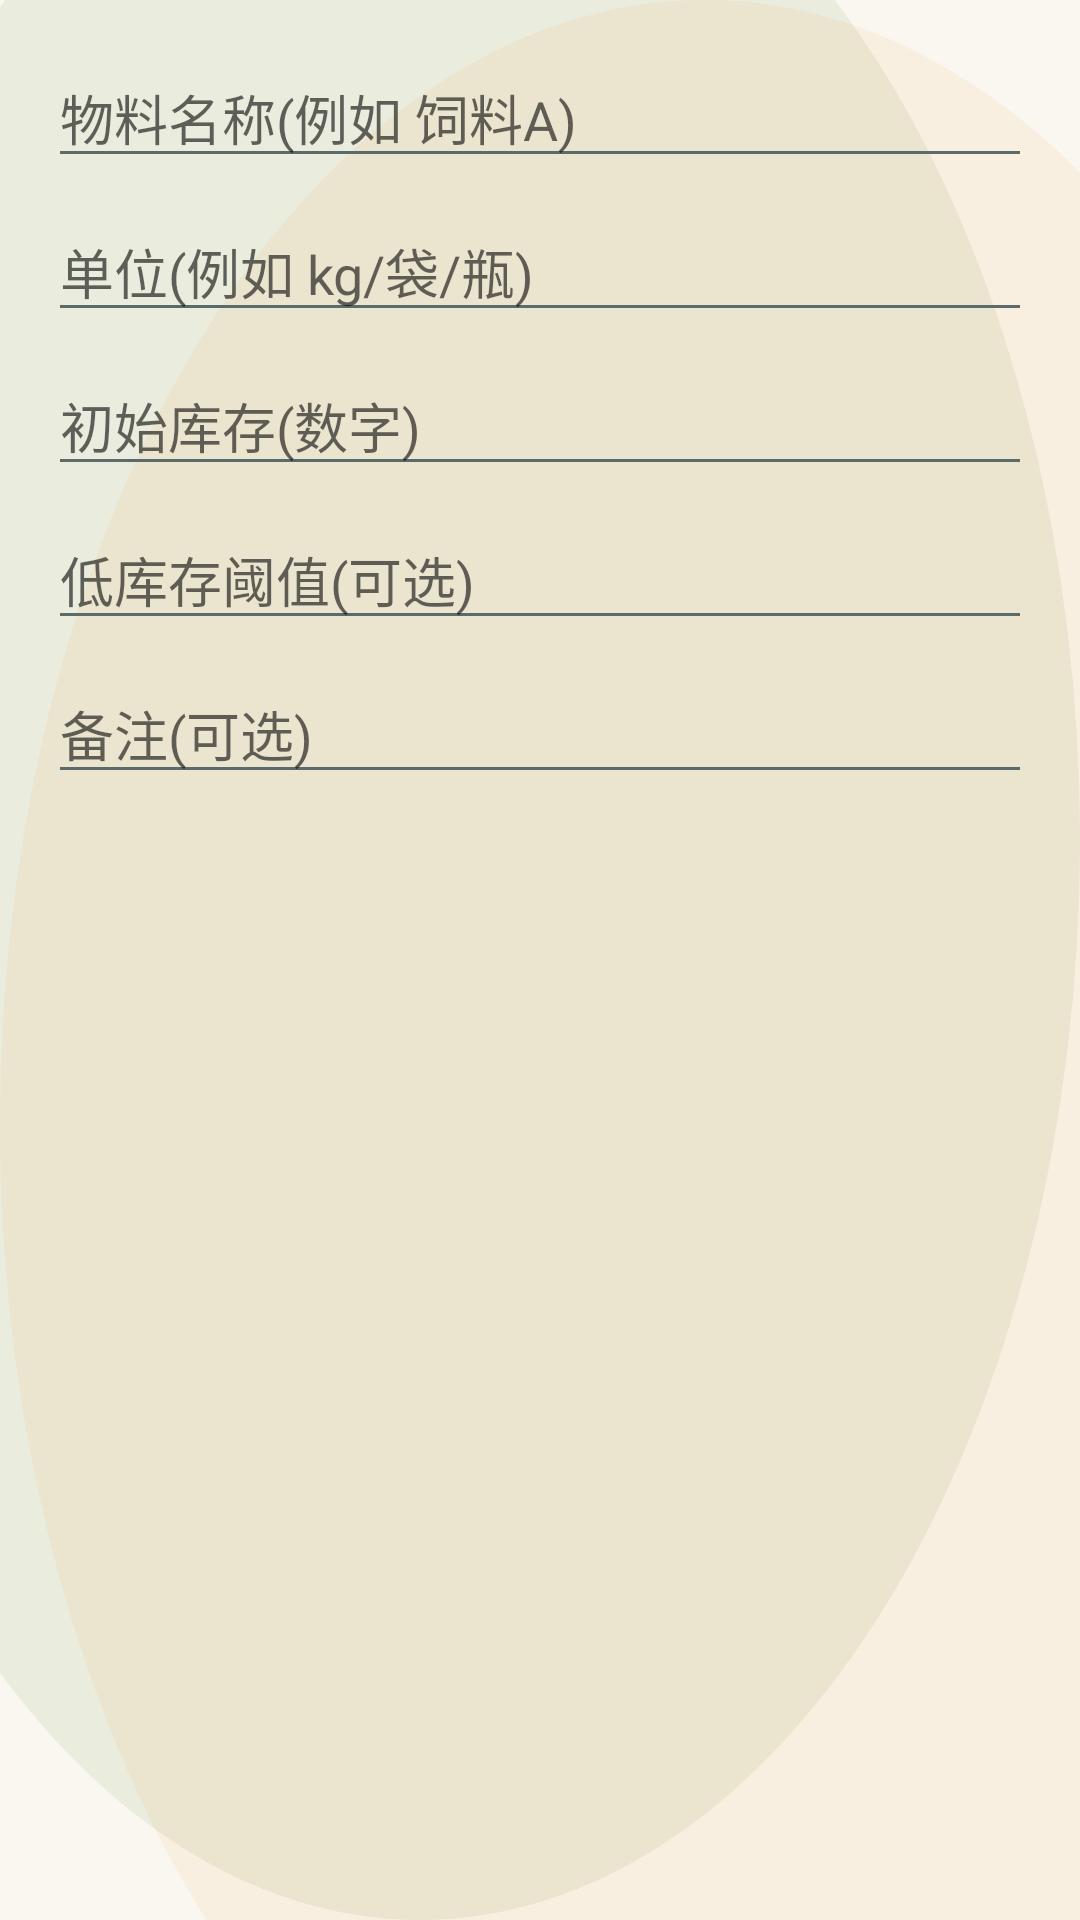

Layout XML and referenced resources for this Android screen:
<!-- AndroidManifest.xml: application theme Theme.Rabbit -->
<!-- res/layout/dialog_inventory_item.xml -->
<?xml version="1.0" encoding="utf-8"?>
<LinearLayout xmlns:android="http://schemas.android.com/apk/res/android"
    android:layout_width="match_parent"
    android:layout_height="wrap_content"
    android:orientation="vertical"
    android:padding="@dimen/rabbit_space_l">

    <EditText
        android:id="@+id/etInvName"
        android:layout_width="match_parent"
        android:layout_height="wrap_content"
        android:hint="物料名称(例如 饲料A)" />

    <EditText
        android:id="@+id/etInvUnit"
        android:layout_width="match_parent"
        android:layout_height="wrap_content"
        android:hint="单位(例如 kg/袋/瓶)"
        android:layout_marginTop="@dimen/rabbit_space_s" />

    <EditText
        android:id="@+id/etInvInitQty"
        android:layout_width="match_parent"
        android:layout_height="wrap_content"
        android:hint="初始库存(数字)"
        android:inputType="numberDecimal"
        android:layout_marginTop="@dimen/rabbit_space_s" />

    <EditText
        android:id="@+id/etInvLowStock"
        android:layout_width="match_parent"
        android:layout_height="wrap_content"
        android:hint="低库存阈值(可选)"
        android:inputType="numberDecimal"
        android:layout_marginTop="@dimen/rabbit_space_s" />

    <EditText
        android:id="@+id/etInvRemark"
        android:layout_width="match_parent"
        android:layout_height="wrap_content"
        android:hint="备注(可选)"
        android:layout_marginTop="@dimen/rabbit_space_s" />
</LinearLayout>
<!-- resources referenced by this layout -->
<resources>
  <dimen name="rabbit_space_l">16dp</dimen>
  <dimen name="rabbit_space_s">8dp</dimen>
  <color name="rabbit_primary">#1F6F4A</color>
  <color name="rabbit_primary_dark">#134A32</color>
  <color name="rabbit_secondary">#5C8A2C</color>
  <color name="rabbit_surface">#FFFFFF</color>
  <!-- drawable bg_screen (drawable) -->
  <?xml version="1.0" encoding="utf-8"?>
  <layer-list xmlns:android="http://schemas.android.com/apk/res/android">
      <item>
          <shape android:shape="rectangle">
              <solid android:color="@color/rabbit_bg" />
          </shape>
      </item>
      <item android:top="-80dp" android:left="-80dp">
          <shape android:shape="oval">
              <size android:width="260dp" android:height="260dp" />
              <solid android:color="#1A5C8A2C" />
          </shape>
      </item>
      <item android:bottom="-110dp" android:right="-110dp">
          <shape android:shape="oval">
              <size android:width="320dp" android:height="320dp" />
              <solid android:color="#14F28B30" />
          </shape>
      </item>
  </layer-list>
  <style name="Widget.Rabbit.Button" parent="Widget.MaterialComponents.Button">
          <item name="android:textAllCaps">false</item>
          <item name="cornerRadius">@dimen/rabbit_radius_m</item>
          <item name="rippleColor">#22FFFFFF</item>
      </style>
  <style name="Widget.Rabbit.Button.Outlined" parent="Widget.MaterialComponents.Button.OutlinedButton">
          <item name="android:textAllCaps">false</item>
          <item name="cornerRadius">@dimen/rabbit_radius_m</item>
          <item name="strokeColor">@color/rabbit_outline</item>
          <item name="strokeWidth">1dp</item>
      </style>
  <style name="Widget.Rabbit.Button.Text" parent="Widget.MaterialComponents.Button.TextButton">
          <item name="android:textAllCaps">false</item>
          <item name="cornerRadius">@dimen/rabbit_radius_m</item>
          <item name="rippleColor">#22FFFFFF</item>
      </style>
  <style name="Widget.Rabbit.Card" parent="Widget.MaterialComponents.CardView">
          <item name="cardCornerRadius">@dimen/rabbit_radius_l</item>
          <item name="cardUseCompatPadding">true</item>
          <item name="cardElevation">2dp</item>
          <item name="strokeColor">@color/rabbit_outline</item>
          <item name="strokeWidth">1dp</item>
      </style>
  <style name="Widget.Rabbit.EditText" parent="Widget.AppCompat.EditText">
          <item name="android:background">@drawable/bg_edittext</item>
          <item name="android:textColor">@color/rabbit_text_primary</item>
          <item name="android:textColorHint">@color/rabbit_text_secondary</item>
      </style>
  <color name="rabbit_text_primary">#1D2B2A</color>
  <color name="rabbit_text_secondary">#5B6B6A</color>
  <color name="rabbit_bg">#FAF7F1</color>
  <dimen name="rabbit_radius_m">14dp</dimen>
  <color name="rabbit_outline">#D9D0C5</color>
  <dimen name="rabbit_radius_l">16dp</dimen>
  <!-- drawable bg_edittext (drawable) -->
  <?xml version="1.0" encoding="utf-8"?>
  <shape xmlns:android="http://schemas.android.com/apk/res/android" android:shape="rectangle">
      <solid android:color="@color/rabbit_surface" />
      <stroke
          android:width="1dp"
          android:color="@color/rabbit_outline" />
      <corners android:radius="14dp" />
      <padding
          android:left="12dp"
          android:top="10dp"
          android:right="12dp"
          android:bottom="10dp" />
  </shape>
</resources>
